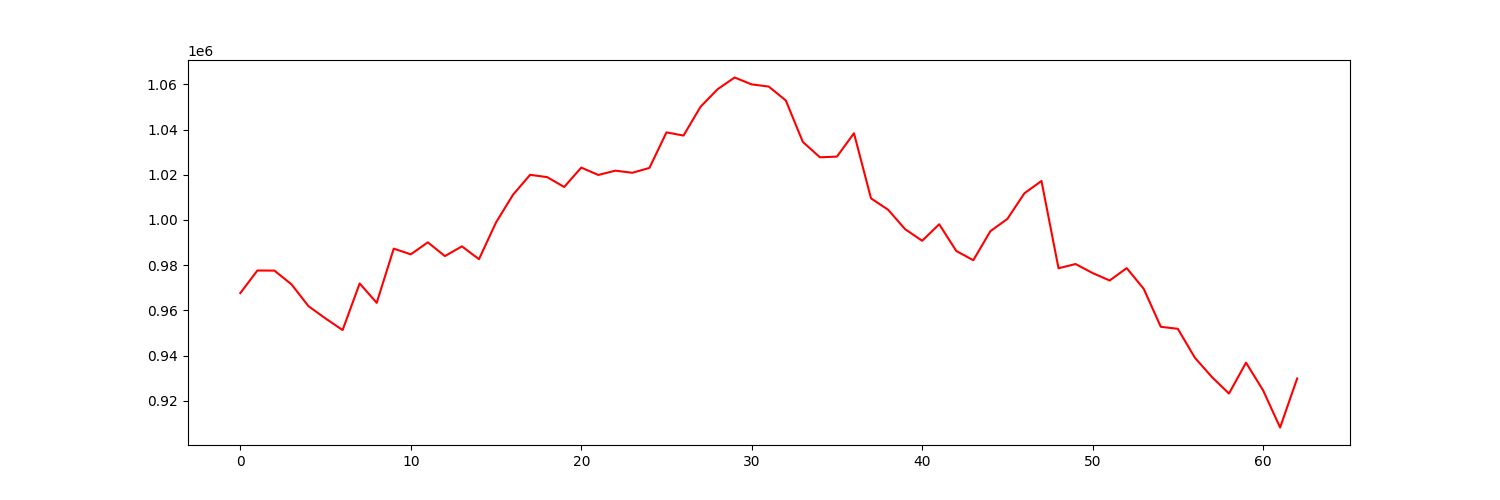

The data file committed next to this chart (first rows):
account_value, date, daily_return
967693, 2022-07-06, 
977663, 2022-07-07, 0.0103
977621, 2022-07-08, -4.347748363320303e-05
971547, 2022-07-11, -0.006213
961878, 2022-07-12, -0.009952
956453, 2022-07-13, -0.00564
951334, 2022-07-14, -0.005352
971935, 2022-07-15, 0.02166
963378, 2022-07-18, -0.008804
987336, 2022-07-19, 0.02487
984812, 2022-07-20, -0.002556
990124, 2022-07-21, 0.005394
984039, 2022-07-22, -0.006147
988340, 2022-07-25, 0.004371
982666, 2022-07-26, -0.005741
998908, 2022-07-27, 0.01653
1011201, 2022-07-28, 0.01231
1019977, 2022-07-29, 0.008678
1018957, 2022-08-01, -0.001
1014601, 2022-08-02, -0.004274
1023165, 2022-08-03, 0.00844
1019915, 2022-08-04, -0.003176
1021809, 2022-08-05, 0.001857
1020878, 2022-08-08, -0.000911
1023028, 2022-08-09, 0.002106
1038734, 2022-08-10, 0.01535
1037338, 2022-08-11, -0.001344
1050083, 2022-08-12, 0.01229
1057830, 2022-08-15, 0.007378
1063003, 2022-08-16, 0.004891
1059956, 2022-08-17, -0.002867
1058998, 2022-08-18, -0.0009036
1052859, 2022-08-19, -0.005797
1034516, 2022-08-22, -0.01742
1027726, 2022-08-23, -0.006563
1028020, 2022-08-24, 0.0002859
1038349, 2022-08-25, 0.01005
1009551, 2022-08-26, -0.02773
1004553, 2022-08-29, -0.004951
995936, 2022-08-30, -0.008578
990819, 2022-08-31, -0.005138
998117, 2022-09-01, 0.007366
986321, 2022-09-02, -0.01182
982208, 2022-09-06, -0.00417
995036, 2022-09-07, 0.01306
1000487, 2022-09-08, 0.005478
1011819, 2022-09-09, 0.01133
1017246, 2022-09-12, 0.005364
978658, 2022-09-13, -0.03793
980528, 2022-09-14, 0.001911
976541, 2022-09-15, -0.004065
973245, 2022-09-16, -0.003375
978722, 2022-09-19, 0.005627
969552, 2022-09-20, -0.009369
952778, 2022-09-21, -0.0173
951886, 2022-09-22, -0.0009359
939080, 2022-09-23, -0.01345
930556, 2022-09-26, -0.009078
923257, 2022-09-27, -0.007843
936916, 2022-09-28, 0.01479
... 3 more rows
